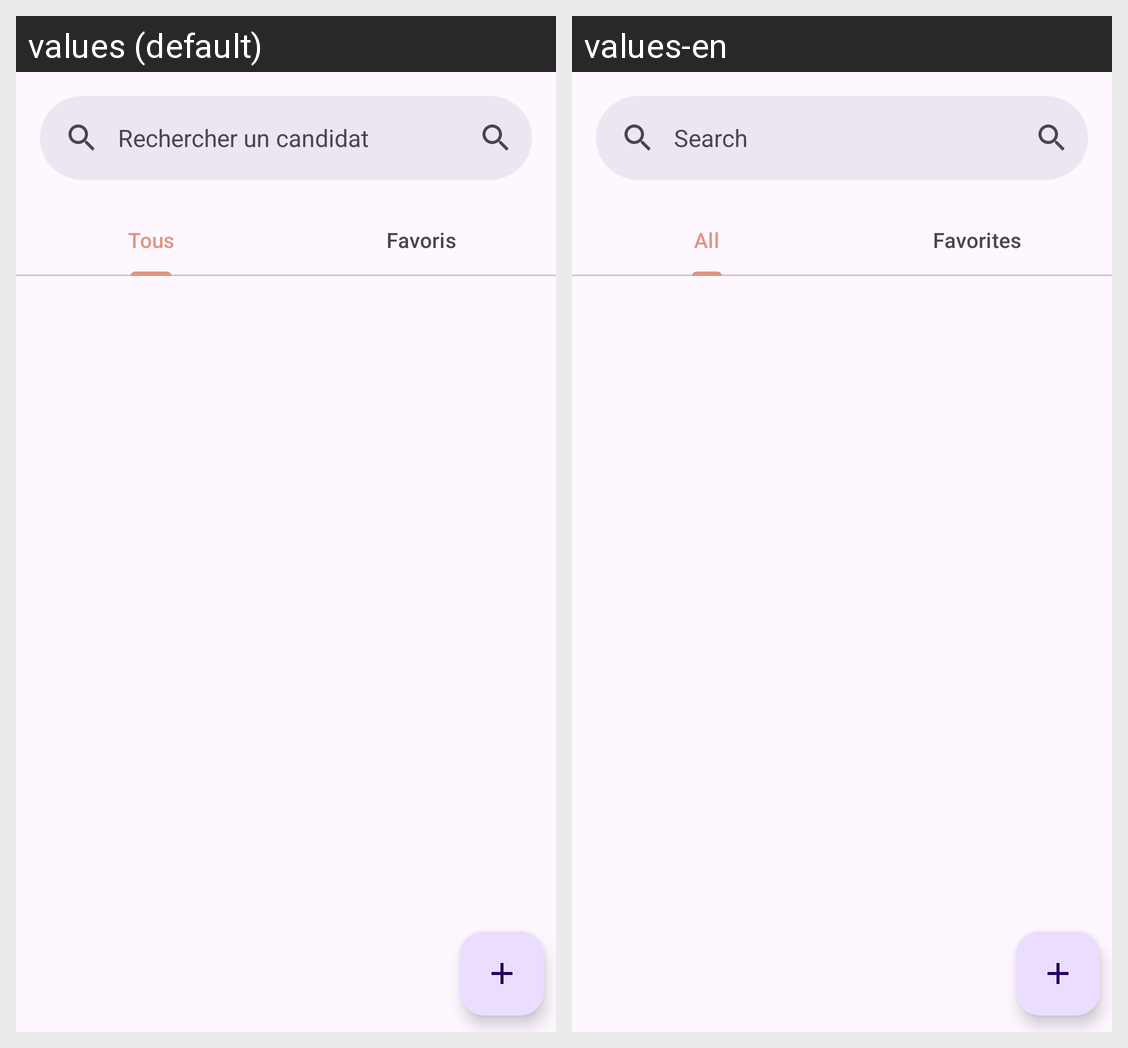

This grid shows one Android layout under two languages. Give, for every string resource on the screen, its name, the default text and each shown locale's text.
Android screen res/layout/activity_main.xml rendered under 2 locales, left to right: values (default), values-en. Device: Nexus 5 (rendered at 1080×1920; each locale shown at half size, 540×960, under a caption strip naming it); theme Theme.Vitesse.
Strings drawn on this screen, with the default value and each locale's value (text and hints the layout hard-codes, and strings that could not be matched under every locale, appear in the picture but are not listed):

searchbar_hint
  values: Rechercher un candidat
  values-en: Search

all
  values: Tous
  values-en: All

favorites
  values: Favoris
  values-en: Favorites
